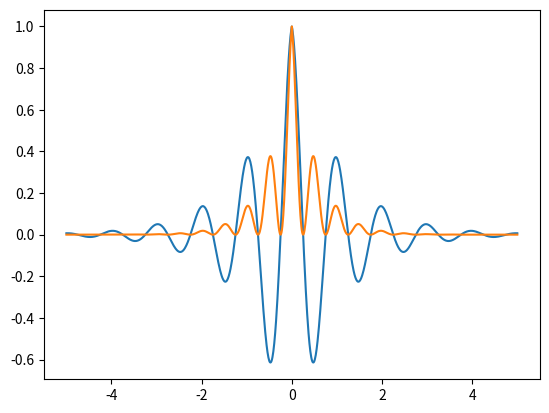

Reproduce this figure in Python.
import matplotlib.pyplot as plt
import numpy as np
import math

x = []
y1 = []
for t in np.arange(-5.0, 5.01, 0.01):
  a = np.absolute(t)
  y = math.exp(-a) * math.cos(2 * math.pi * a)
  x.append(t)
  y1.append(y)

y2 = []
for y in y1:
  y2.append(y*y)

plt.plot(x, y1)
plt.plot(x, y2)
plt.show()
